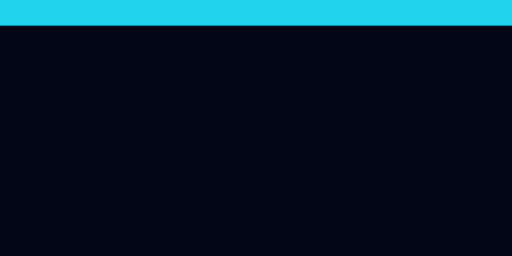
t = 0.00 s
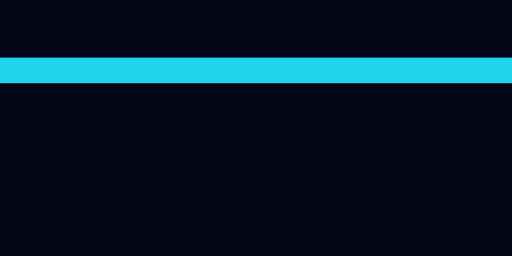
t = 0.25 s
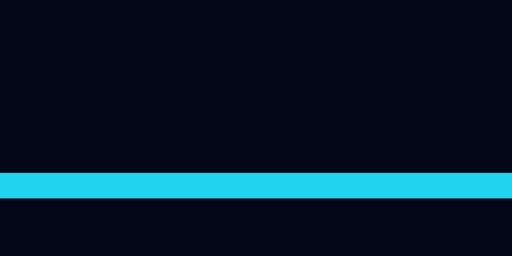
t = 0.75 s
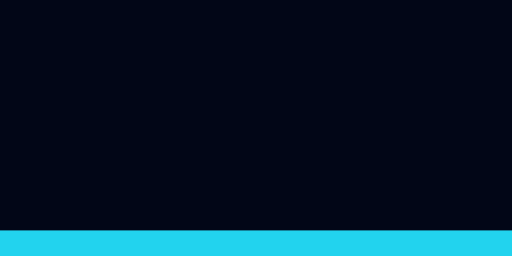
t = 1.00 s
t = 1.25 s: frame unchanged from t = 0.75 s, image omitted
t = 1.75 s: frame unchanged from t = 0.25 s, image omitted

The animated SVG that drew these frames (rendered in a browser with its animation timeline set to each time). Animation: 1 SMIL element (animate=1); one cycle of 2.00 s, repeats indefinitely.

<svg xmlns="http://www.w3.org/2000/svg" viewBox="0 0 120 60">
  <rect width="120" height="60" fill="#020617"/>
  <rect y="0" width="120" height="6" fill="#22d3ee">
    <animate attributeName="y" values="0;54;0" dur="2s" repeatCount="indefinite"/>
  </rect>
</svg>
